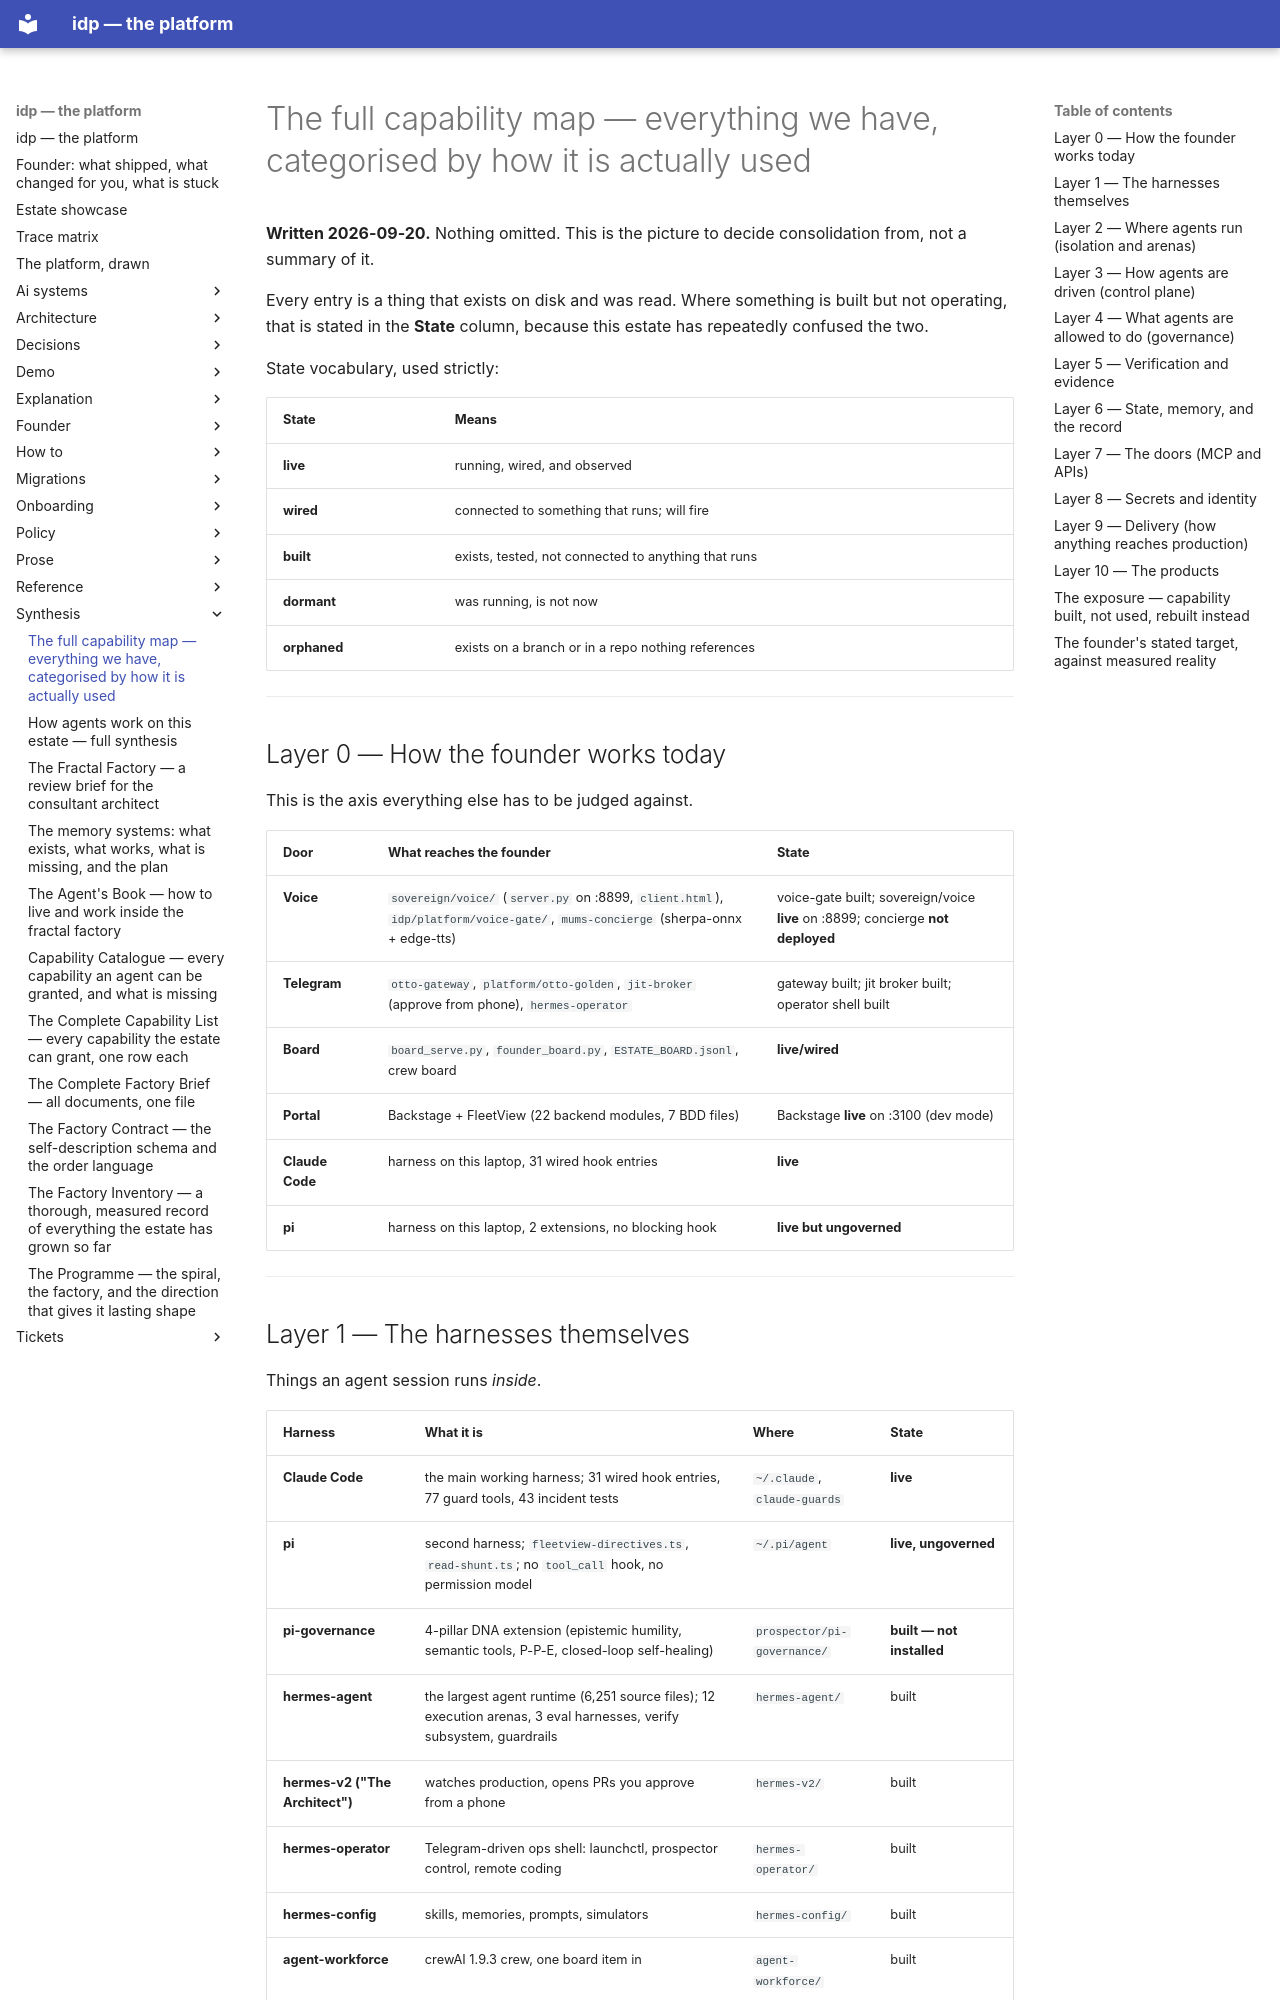

repository: chidionyema/idp · page: synthesis/2026-09-20-full-capability-map/index.html · generator: mkdocs

# The full capability map — everything we have, categorised by how it is actually used

**Written 2026-09-20.** Nothing omitted. This is the picture to decide consolidation from, not a
summary of it.

Every entry is a thing that exists on disk and was read. Where something is built but not operating,
that is stated in the **State** column, because this estate has repeatedly confused the two.

State vocabulary, used strictly:

| State | Means |
|---|---|
| **live** | running, wired, and observed |
| **wired** | connected to something that runs; will fire |
| **built** | exists, tested, not connected to anything that runs |
| **dormant** | was running, is not now |
| **orphaned** | exists on a branch or in a repo nothing references |

---

## Layer 0 — How the founder works today

This is the axis everything else has to be judged against.

| Door | What reaches the founder | State |
|---|---|---|
| **Voice** | `sovereign/voice/` (`server.py` on :8899, `client.html`), `idp/platform/voice-gate/`, `mums-concierge` (sherpa-onnx + edge-tts) | voice-gate built; sovereign/voice **live** on :8899; concierge **not deployed** |
| **Telegram** | `otto-gateway`, `platform/otto-golden`, `jit-broker` (approve from phone), `hermes-operator` | gateway built; jit broker built; operator shell built |
| **Board** | `board_serve.py`, `founder_board.py`, `ESTATE_BOARD.jsonl`, crew board | **live/wired** |
| **Portal** | Backstage + FleetView (22 backend modules, 7 BDD files) | Backstage **live** on :3100 (dev mode) |
| **Claude Code** | harness on this laptop, 31 wired hook entries | **live** |
| **pi** | harness on this laptop, 2 extensions, no blocking hook | **live but ungoverned** |

---
